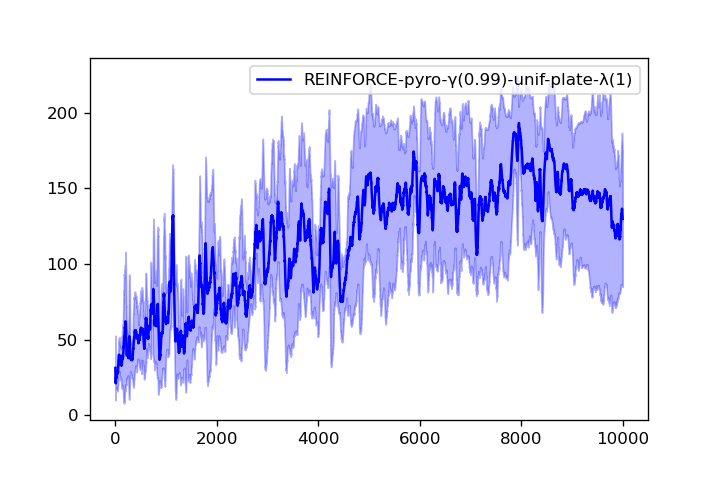

Source data for this figure (header and first rows):
2.700000000000000000e+01, 2.250000000000000000e+01, 2.266666666666666785e+01, 1.900000000000000000e+01, 1.739999999999999858e+01, 1.666666666666666785e+01, 1.828571428571428470e+01, 1.912500000000000000e+01, 1.800000000000000000e+01, 1.800000000000000000e+01, 1.763636363636363669e+01, 1.908333333333333215e+01, 1.876923076923077005e+01, 1.892857142857142705e+01, 1.886666666666666714e+01, 1.875000000000000000e+01, 1.947058823529411598e+01, 1.922222222222222143e+01, 1.936842105263157876e+01, 2.050000000000000000e+01, 2.304761904761904745e+01, 2.300000000000000000e+01, 2.547826086956521863e+01, 2.600000000000000000e+01
1.400000000000000000e+01, 1.500000000000000000e+01, 1.533333333333333393e+01, 1.575000000000000000e+01, 1.580000000000000071e+01, 1.533333333333333393e+01, 1.442857142857142883e+01, 1.487500000000000000e+01, 1.511111111111111072e+01, 1.509999999999999964e+01, 1.472727272727272663e+01, 1.458333333333333393e+01, 1.461538461538461497e+01, 1.528571428571428648e+01, 1.533333333333333393e+01, 1.637500000000000000e+01, 1.652941176470588402e+01, 1.683333333333333215e+01, 1.668421052631579116e+01, 1.660000000000000142e+01, 1.642857142857142705e+01, 1.609090909090908994e+01, 1.613043478260869534e+01, 1.658333333333333215e+01
1.900000000000000000e+01, 1.750000000000000000e+01, 1.966666666666666785e+01, 2.150000000000000000e+01, 2.319999999999999929e+01, 2.116666666666666785e+01, 2.214285714285714235e+01, 2.162500000000000000e+01, 2.266666666666666785e+01, 2.430000000000000071e+01, 2.418181818181818343e+01, 2.475000000000000000e+01, 2.830769230769230660e+01, 3.014285714285714235e+01, 2.946666666666666501e+01, 3.831250000000000000e+01, 3.688235294117647101e+01, 3.733333333333333570e+01, 3.747368421052631504e+01, 3.704999999999999716e+01, 3.685714285714285410e+01, 3.700000000000000000e+01, 3.604347826086956275e+01, 3.625000000000000000e+01
2.400000000000000000e+01, 2.350000000000000000e+01, 3.766666666666666430e+01, 3.325000000000000000e+01, 2.860000000000000142e+01, 2.666666666666666785e+01, 2.514285714285714235e+01, 2.325000000000000000e+01, 2.633333333333333215e+01, 3.010000000000000142e+01, 2.900000000000000000e+01, 2.808333333333333215e+01, 3.230769230769230660e+01, 3.164285714285714235e+01, 3.100000000000000000e+01, 3.025000000000000000e+01, 2.947058823529411598e+01, 3.383333333333333570e+01, 3.257894736842105488e+01, 3.175000000000000000e+01, 3.133333333333333215e+01, 3.109090909090908994e+01, 3.069565217391304301e+01, 3.008333333333333215e+01
7.300000000000000000e+01, 4.900000000000000000e+01, 3.766666666666666430e+01, 3.475000000000000000e+01, 3.439999999999999858e+01, 3.033333333333333215e+01, 2.885714285714285765e+01, 2.725000000000000000e+01, 2.566666666666666785e+01, 2.469999999999999929e+01, 2.354545454545454675e+01, 2.333333333333333215e+01, 2.261538461538461675e+01, 2.221428571428571530e+01, 2.180000000000000071e+01, 2.118750000000000000e+01, 2.070588235294117752e+01, 2.127777777777777857e+01, 2.089473684210526372e+01, 2.044999999999999929e+01, 2.000000000000000000e+01, 1.959090909090908994e+01, 1.917391304347826164e+01, 1.887500000000000000e+01
